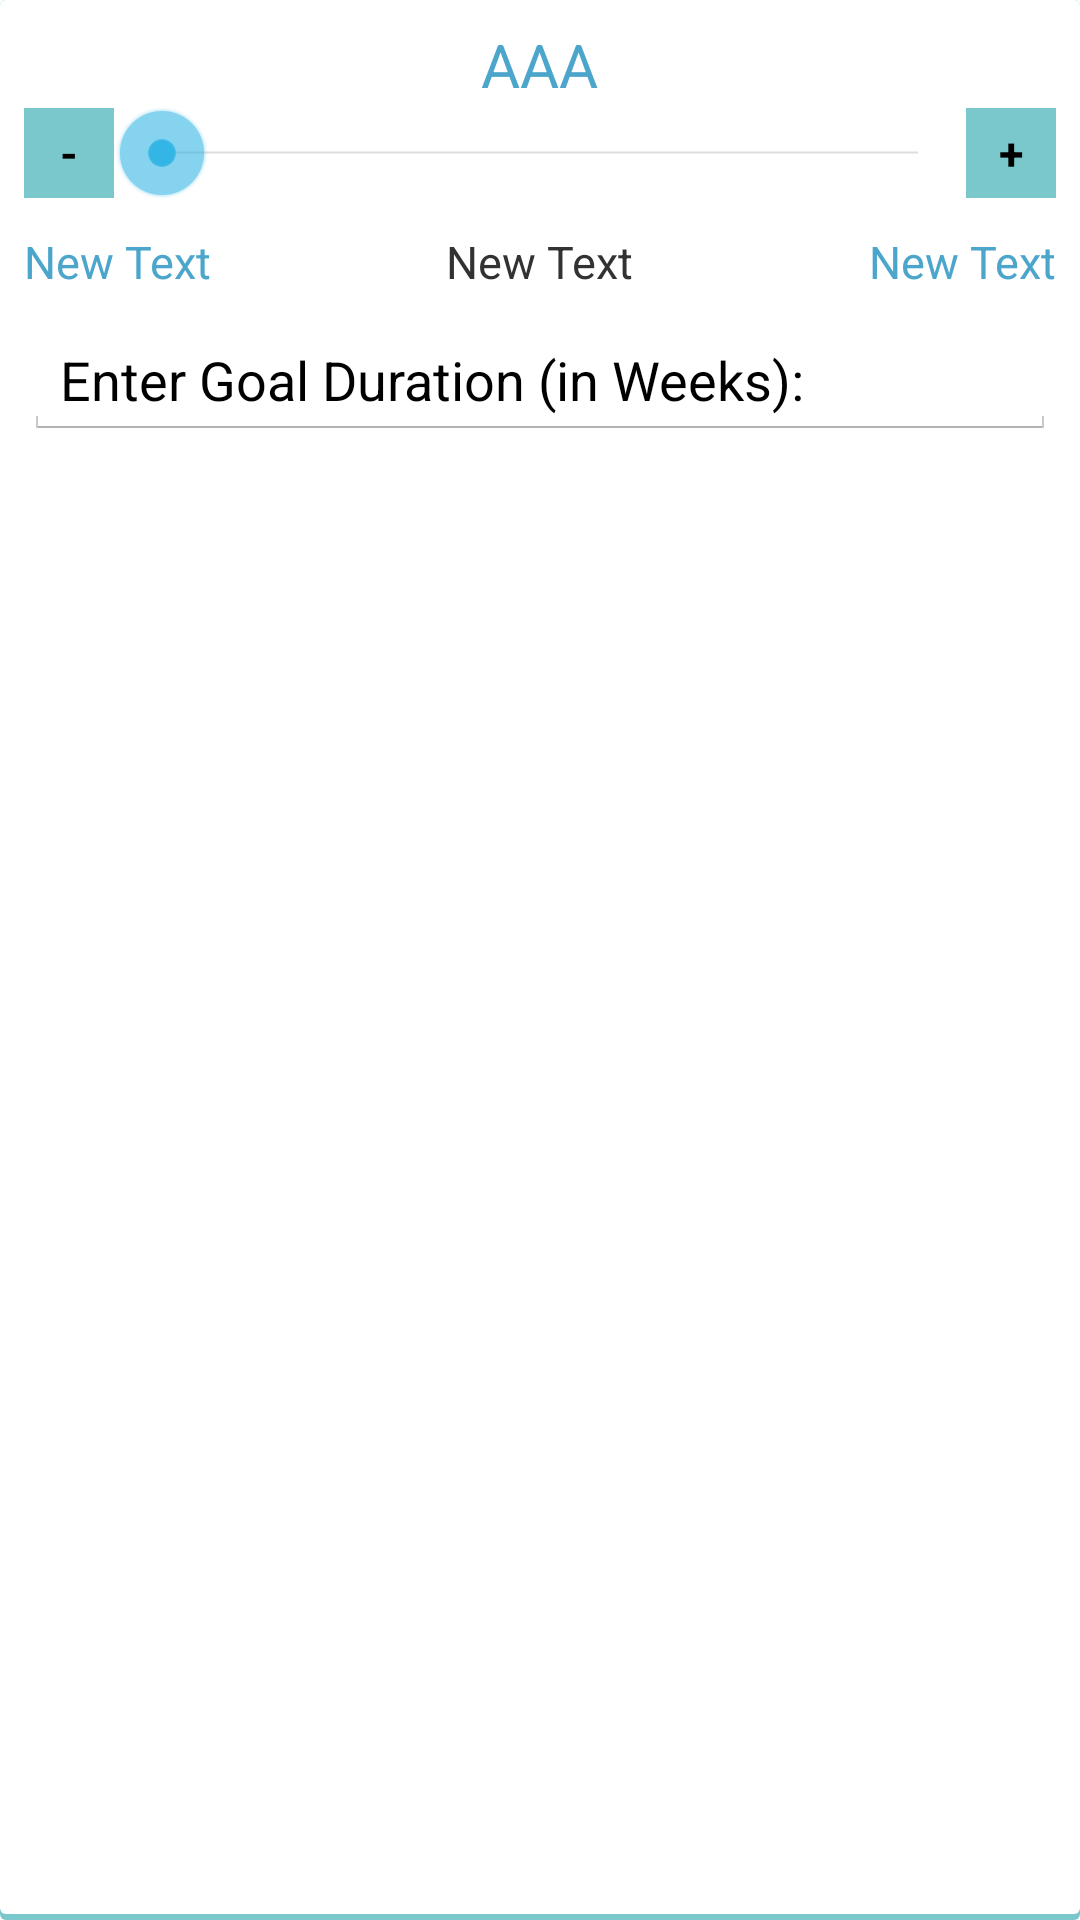

Android layout source for this screen:
<!-- AndroidManifest.xml: application theme AppTheme -->
<!-- res/layout/seekbar_row2.xml -->
<?xml version="1.0" encoding="utf-8"?>
<LinearLayout xmlns:android="http://schemas.android.com/apk/res/android"
    android:layout_width="fill_parent"
    android:layout_height="fill_parent"
    android:orientation="vertical"
    android:background="@drawable/card_draw">
    <TextView
        android:layout_width="wrap_content"
        android:layout_height="wrap_content"
        android:text="AAA"
        android:textColor="#ff4ca6cc"
        android:id="@+id/titleTextView"
        android:layout_gravity="center_horizontal"
        android:textSize="20dp" />

    <RelativeLayout
        android:layout_width="fill_parent"
        android:layout_height="wrap_content"
        android:layout_marginBottom="10dp">

        <Button
            android:layout_width="30dp"
            android:layout_height="30dp"
            android:text="+"
            android:id="@+id/plus_button"
            android:textStyle="bold"
            android:textSize="15sp"
            android:layout_centerVertical="true"
            android:layout_alignParentRight="true"

            android:background="#ff7ac8cc" />

        <Button
            android:layout_width="30dp"
            android:layout_height="30dp"
            android:text="-"
            android:textStyle="bold"
            android:textSize="15sp"
            android:id="@+id/minus_button"
            android:layout_centerVertical="true"

            android:layout_alignParentLeft="true"
            android:background="#ff7ac8cc"
            android:layout_alignParentStart="false" />

        <SeekBar
            android:layout_width="wrap_content"
            android:layout_height="wrap_content"

            android:id="@+id/seekBar"
            android:layout_centerVertical="true"
            android:layout_toLeftOf="@+id/plus_button"
            android:layout_toRightOf="@+id/minus_button" />
    </RelativeLayout>

    <RelativeLayout
        android:layout_width="fill_parent"
        android:layout_height="wrap_content"
        android:layout_marginBottom="10dp">

        <TextView
            android:layout_width="wrap_content"
            android:layout_height="wrap_content"
            android:text="New Text"
            android:layout_weight="10"
            android:textSize="15dp"
            android:gravity="left"
            android:id="@+id/oldValuetextView"
            android:editable="false"
            android:textColor="#ff4ca6cc"
            android:layout_alignParentLeft="true" />

        <TextView
            android:layout_width="wrap_content"
            android:layout_height="wrap_content"
            android:text="New Text"
            android:layout_weight="10"
            android:textSize="15dp"
            android:gravity="center"
            android:id="@+id/deltatextView"
            android:layout_centerHorizontal="true" />

        <TextView
            android:layout_width="wrap_content"
            android:layout_height="wrap_content"
            android:text="New Text"
            android:layout_gravity="center_horizontal"
            android:id="@+id/progressTextView"
            android:layout_weight="10"
            android:textSize="15dp"
            android:textColor="#ff4ca6cc"
            android:layout_alignParentRight="true" />
    </RelativeLayout>

    <EditText
        android:layout_width="fill_parent"
        android:layout_height="wrap_content"
        android:id="@+id/editText2"
        android:hint="Enter Goal Duration (in Weeks): "
        android:textColorHint="@android:color/black"
        android:textColor="@android:color/black"
        android:inputType="number"
        android:layout_alignParentLeft="true"
        android:layout_centerVertical="true" />


</LinearLayout>
<!-- resources referenced by this layout -->
<resources>
  <!-- drawable card_draw (drawable-xxhdpi) -->
  <?xml version="1.0" encoding="utf-8"?>
  <layer-list xmlns:android="http://schemas.android.com/apk/res/android">
      <item>
          <shape android:shape="rectangle"
              android:dither="true">
              <corners android:radius="2dp"/>
              <solid android:color="#7ac8cc" />
          </shape>
      </item>
      <item android:bottom="2dp">
          <shape android:shape="rectangle"
              android:dither="true">
              <corners android:radius="2dp" />
              <solid android:color="@android:color/white" />
              <padding android:bottom="8dp"
                  android:left="8dp"
                  android:right="8dp"
                  android:top="8dp" />
          </shape>
      </item>
  </layer-list>
  <style name="AppTheme" parent="android:Theme.Holo.Light.DarkActionBar">
          
  
      </style>
</resources>
